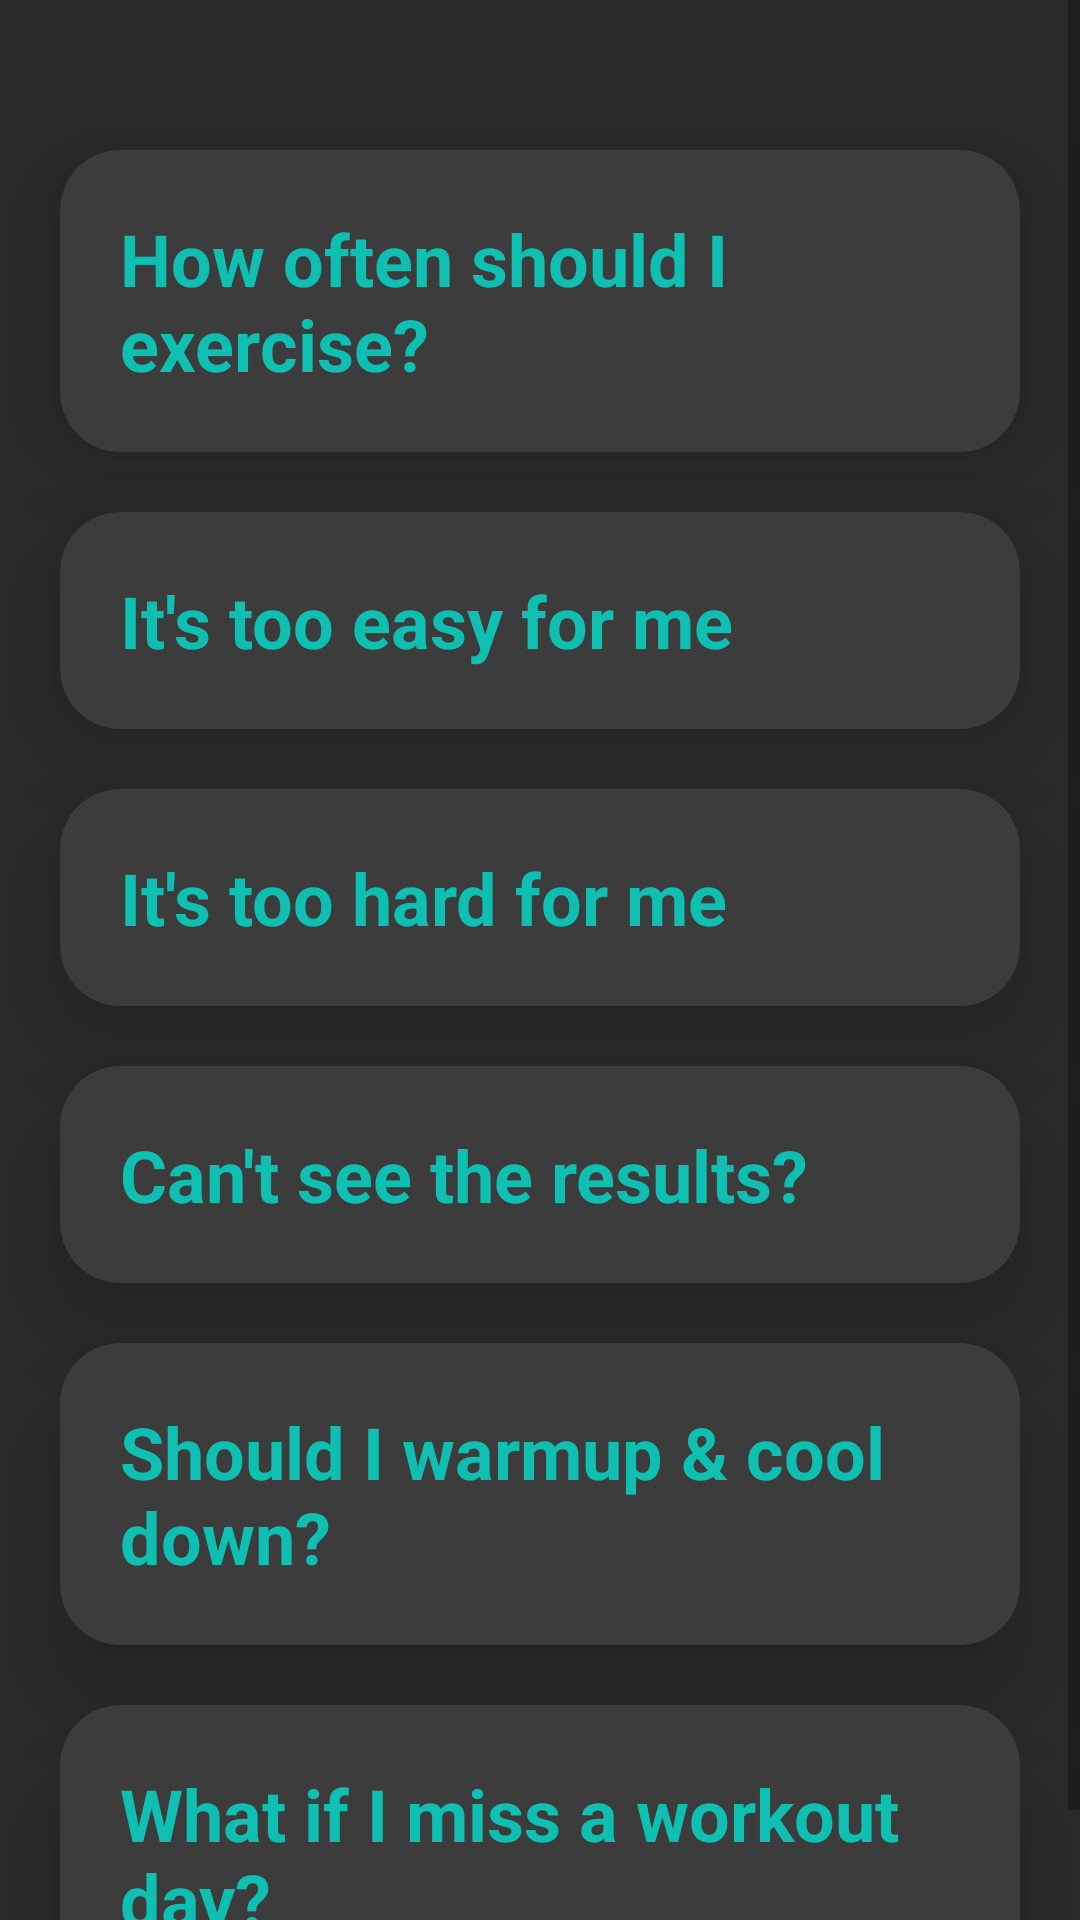

Layout XML and referenced resources for this Android screen:
<!-- AndroidManifest.xml: application theme Theme.ShapeUp -->
<!-- res/layout/activity_faqs.xml -->
<?xml version="1.0" encoding="utf-8"?>
<LinearLayout xmlns:android="http://schemas.android.com/apk/res/android"
    xmlns:app="http://schemas.android.com/apk/res-auto"
    xmlns:tools="http://schemas.android.com/tools"
    android:layout_width="match_parent"
    android:layout_height="match_parent"
    android:background="#2B2B2B"
    tools:context=".FAQs">

    <ScrollView
        android:layout_width="match_parent"
        android:layout_height="match_parent">

        <LinearLayout
            android:layout_width="match_parent"
            android:layout_height="wrap_content"
            android:orientation="vertical"
            android:layout_marginBottom="10dp">

            <androidx.cardview.widget.CardView
                android:layout_width="match_parent"
                android:layout_height="wrap_content"
                android:id="@+id/card1"
                app:cardBackgroundColor="#3C3C3C"
                android:layout_marginTop="50dp"
                android:layout_marginStart="20dp"
                android:layout_marginEnd="20dp"
                android:layout_marginHorizontal="20dp"
                android:background="#D1CCDD"
                app:cardCornerRadius="20dp"
                app:cardElevation="20dp"
                app:contentPadding="20dp">

                <LinearLayout
                    android:id="@+id/layout_expand1"
                    android:layout_width="wrap_content"
                    android:layout_height="wrap_content"
                    android:orientation="vertical"
                    android:animateLayoutChanges="true">

                    <TextView
                        android:layout_width="wrap_content"
                        android:layout_height="wrap_content"
                        android:text="How often should I exercise?"
                        android:textSize="24sp"
                        android:textColor="#0FBFB1"
                        android:textStyle="bold"/>
                    <TextView
                        android:id="@+id/details_1"
                        android:layout_width="wrap_content"
                        android:layout_height="wrap_content"
                        android:textSize="16sp"
                        android:textColor="@color/offWhite"
                        android:visibility="gone"
                        android:layout_marginTop="10dp"
                        android:text="@string/expand_1"/>
                </LinearLayout>
            </androidx.cardview.widget.CardView>

            <androidx.cardview.widget.CardView
                android:layout_width="match_parent"
                android:layout_height="wrap_content"
                android:id="@+id/card2"
                android:layout_marginTop="20dp"
                app:cardBackgroundColor="#3C3C3C"
                android:layout_marginStart="20dp"
                android:layout_marginEnd="20dp"
                android:layout_marginHorizontal="20dp"
                android:background="#D1CCDD"
                app:cardCornerRadius="20dp"
                app:cardElevation="20dp"
                app:contentPadding="20dp">

                <LinearLayout
                    android:id="@+id/layout_expand2"
                    android:layout_width="wrap_content"
                    android:layout_height="wrap_content"
                    android:orientation="vertical"
                    android:animateLayoutChanges="true">

                    <TextView
                        android:layout_width="wrap_content"
                        android:layout_height="wrap_content"
                        android:text="It's too easy for me"
                        android:textSize="24sp"
                        android:textColor="#0FBFB1"
                        android:textStyle="bold"/>
                    <TextView
                        android:id="@+id/details_2"
                        android:textColor="@color/offWhite"
                        android:layout_width="wrap_content"
                        android:layout_height="wrap_content"
                        android:textSize="16sp"
                        android:visibility="gone"
                        android:layout_marginTop="10dp"
                        android:text="@string/expand_2"/>
                </LinearLayout>
            </androidx.cardview.widget.CardView>

            <androidx.cardview.widget.CardView
                android:layout_width="match_parent"
                android:layout_height="wrap_content"
                android:id="@+id/card3"
                android:layout_marginTop="20dp"
                android:layout_marginStart="20dp"
                android:layout_marginEnd="20dp"
                app:cardBackgroundColor="#3C3C3C"
                android:layout_marginHorizontal="20dp"
                android:background="#D1CCDD"
                app:cardCornerRadius="20dp"
                app:cardElevation="20dp"
                app:contentPadding="20dp">

                <LinearLayout
                    android:id="@+id/layout_expand3"
                    android:layout_width="wrap_content"
                    android:layout_height="wrap_content"
                    android:orientation="vertical"
                    android:animateLayoutChanges="true">

                    <TextView
                        android:layout_width="wrap_content"
                        android:layout_height="wrap_content"
                        android:text="It's too hard for me"
                        android:textSize="24sp"
                        android:textColor="#0FBFB1"
                        android:textStyle="bold"/>
                    <TextView
                        android:id="@+id/details_3"
                        android:textColor="@color/offWhite"
                        android:layout_width="wrap_content"
                        android:layout_height="wrap_content"
                        android:textSize="16sp"
                        android:visibility="gone"
                        android:layout_marginTop="10dp"
                        android:text="@string/expand_3"/>
                </LinearLayout>
            </androidx.cardview.widget.CardView>

            <androidx.cardview.widget.CardView
                android:layout_width="match_parent"
                android:layout_height="wrap_content"
                android:id="@+id/card4"
                android:layout_marginTop="20dp"
                android:layout_marginStart="20dp"
                app:cardBackgroundColor="#3C3C3C"
                android:layout_marginEnd="20dp"
                android:layout_marginHorizontal="20dp"
                android:background="#D1CCDD"
                app:cardCornerRadius="20dp"
                app:cardElevation="20dp"
                app:contentPadding="20dp">

                <LinearLayout
                    android:id="@+id/layout_expand4"
                    android:layout_width="wrap_content"
                    android:layout_height="wrap_content"
                    android:orientation="vertical"
                    android:animateLayoutChanges="true">

                    <TextView
                        android:layout_width="wrap_content"
                        android:layout_height="wrap_content"
                        android:text="Can't see the results?"
                        android:textSize="24sp"
                        android:textColor="#0FBFB1"
                        android:textStyle="bold"/>
                    <TextView
                        android:id="@+id/details_4"
                        android:layout_width="wrap_content"
                        android:layout_height="wrap_content"
                        android:textSize="16sp"
                        android:textColor="@color/offWhite"
                        android:visibility="gone"
                        android:layout_marginTop="10dp"
                        android:text="@string/expand_4"/>
                </LinearLayout>
            </androidx.cardview.widget.CardView>

            <androidx.cardview.widget.CardView
                android:layout_width="match_parent"
                android:layout_height="wrap_content"
                android:id="@+id/card5"
                android:layout_marginTop="20dp"
                android:layout_marginStart="20dp"
                app:cardBackgroundColor="#3C3C3C"
                android:layout_marginEnd="20dp"
                android:layout_marginHorizontal="20dp"
                android:background="#D1CCDD"
                app:cardCornerRadius="20dp"
                app:cardElevation="20dp"
                app:contentPadding="20dp">

                <LinearLayout
                    android:id="@+id/layout_expand5"
                    android:layout_width="wrap_content"
                    android:layout_height="wrap_content"
                    android:orientation="vertical"
                    android:animateLayoutChanges="true">

                    <TextView
                        android:layout_width="wrap_content"
                        android:layout_height="wrap_content"
                        android:text="Should I warmup &amp; cool down?"
                        android:textSize="24sp"
                        android:textColor="#0FBFB1"
                        android:textStyle="bold"/>
                    <TextView
                        android:id="@+id/details_5"
                        android:layout_width="wrap_content"
                        android:layout_height="wrap_content"
                        android:textSize="16sp"
                        android:textColor="@color/offWhite"
                        android:visibility="gone"
                        android:layout_marginTop="10dp"
                        android:text="@string/expand_5"/>
                </LinearLayout>
            </androidx.cardview.widget.CardView>

            <androidx.cardview.widget.CardView
                android:layout_width="match_parent"
                android:layout_height="wrap_content"
                android:id="@+id/card6"
                android:layout_marginTop="20dp"
                android:layout_marginStart="20dp"
                android:layout_marginEnd="20dp"
                android:layout_marginBottom="10dp"
                app:cardBackgroundColor="#3C3C3C"
                android:layout_marginHorizontal="20dp"
                android:background="#D1CCDD"
                app:cardCornerRadius="20dp"
                app:cardElevation="20dp"
                app:contentPadding="20dp">

                <LinearLayout
                    android:id="@+id/layout_expand6"
                    android:layout_width="wrap_content"
                    android:layout_height="wrap_content"
                    android:orientation="vertical"
                    android:animateLayoutChanges="true">

                    <TextView
                        android:layout_width="wrap_content"
                        android:layout_height="wrap_content"
                        android:text="What if I miss a workout day?"
                        android:textSize="24sp"
                        android:textColor="#0FBFB1"
                        android:textStyle="bold"/>
                    <TextView
                        android:id="@+id/details_6"
                        android:layout_width="wrap_content"
                        android:layout_height="wrap_content"
                        android:textSize="16sp"
                        android:textColor="@color/offWhite"
                        android:visibility="gone"
                        android:layout_marginTop="10dp"
                        android:text="@string/expand_6"/>
                </LinearLayout>
            </androidx.cardview.widget.CardView>

        </LinearLayout>
    </ScrollView>
</LinearLayout>
<!-- resources referenced by this layout -->
<resources>
  <color name="offWhite">#ebebeb</color>
  <string name="expand_1">You can repeat your daily workouts as you need. For beginners, we suggest that you exercise once a day 3–4 times a week. For experienced users, you can workout once or twice a day for 5–6 days a week. \n\nIf you are ill, injured or unable to exercise due to physical conditions, please consult your doctor before exercising.</string>
  <string name="expand_2">We provide workout plans with different difficulty levels for you. You can adjust to a higher level workout if you want.\n\nBesides, you can use weights, such as holding dumbbells or water bottles when performing workouts. To avoid injury, you should start with a light weight, then gradually increase weights when your body adapts to the exercise.</string>
  <string name="expand_3">Don\'t be anxious, you don\'t have to follow the scheduled workout too strictly day by day.\n\nIf you feel the workout too hard for you, you can repeat the day you feel appropriate and move to the next day when you are ready.\nListen to your body and adjust your workout. But don\'t be inconsistent.</string>
  <string name="expand_4">Rome was not build in a day. The key to be fit is determination and persistence, and the completion of each movement is an improvement.\n\nWe recommend that you choose a goal that fits your fitness level and perform exercises under the guidance. In addition, low sugar and high-protein diet can maximize your results.</string>
  <string name="expand_5">Yes, ofcourse. Warm-up is important before your workout. It helps you reduce injuries and improve your workout performance.\n\nCooling down after workout is also necessary, because it helps your body return to its normal state and even reduce the chance of muscle soreness.</string>
  <string name="expand_6">Take it easy, missing one workout day wont derail your progress. You can count it as a rest day and continue the workout from the next day. Listen to your body, don\'t rush to catch up on the missing progress.\n\nHowever, don\'t make it a habit. Lack of motivation can hinder your progress. Workout reminder can help you stick to the workout</string>
  <style name="Theme.ShapeUp" parent="Theme.AppCompat.DayNight.DarkActionBar">
          
          <item name="colorPrimary">@color/purple_500</item>
          <item name="colorPrimaryVariant">@color/purple_700</item>
          <item name="colorOnPrimary">@color/white</item>
          
          <item name="colorSecondary">@color/teal_200</item>
          <item name="colorSecondaryVariant">@color/teal_700</item>
          <item name="colorOnSecondary">@color/black</item>
          
          <item name="android:statusBarColor" tools:targetApi="l">?attr/colorPrimaryVariant</item>
          
      </style>
  <color name="purple_500">#FF6200EE</color>
  <color name="purple_700">#FF3700B3</color>
  <color name="white">#FFFFFFFF</color>
  <color name="teal_200">#FF03DAC5</color>
  <color name="teal_700">#FF018786</color>
  <color name="black">#FF000000</color>
</resources>
